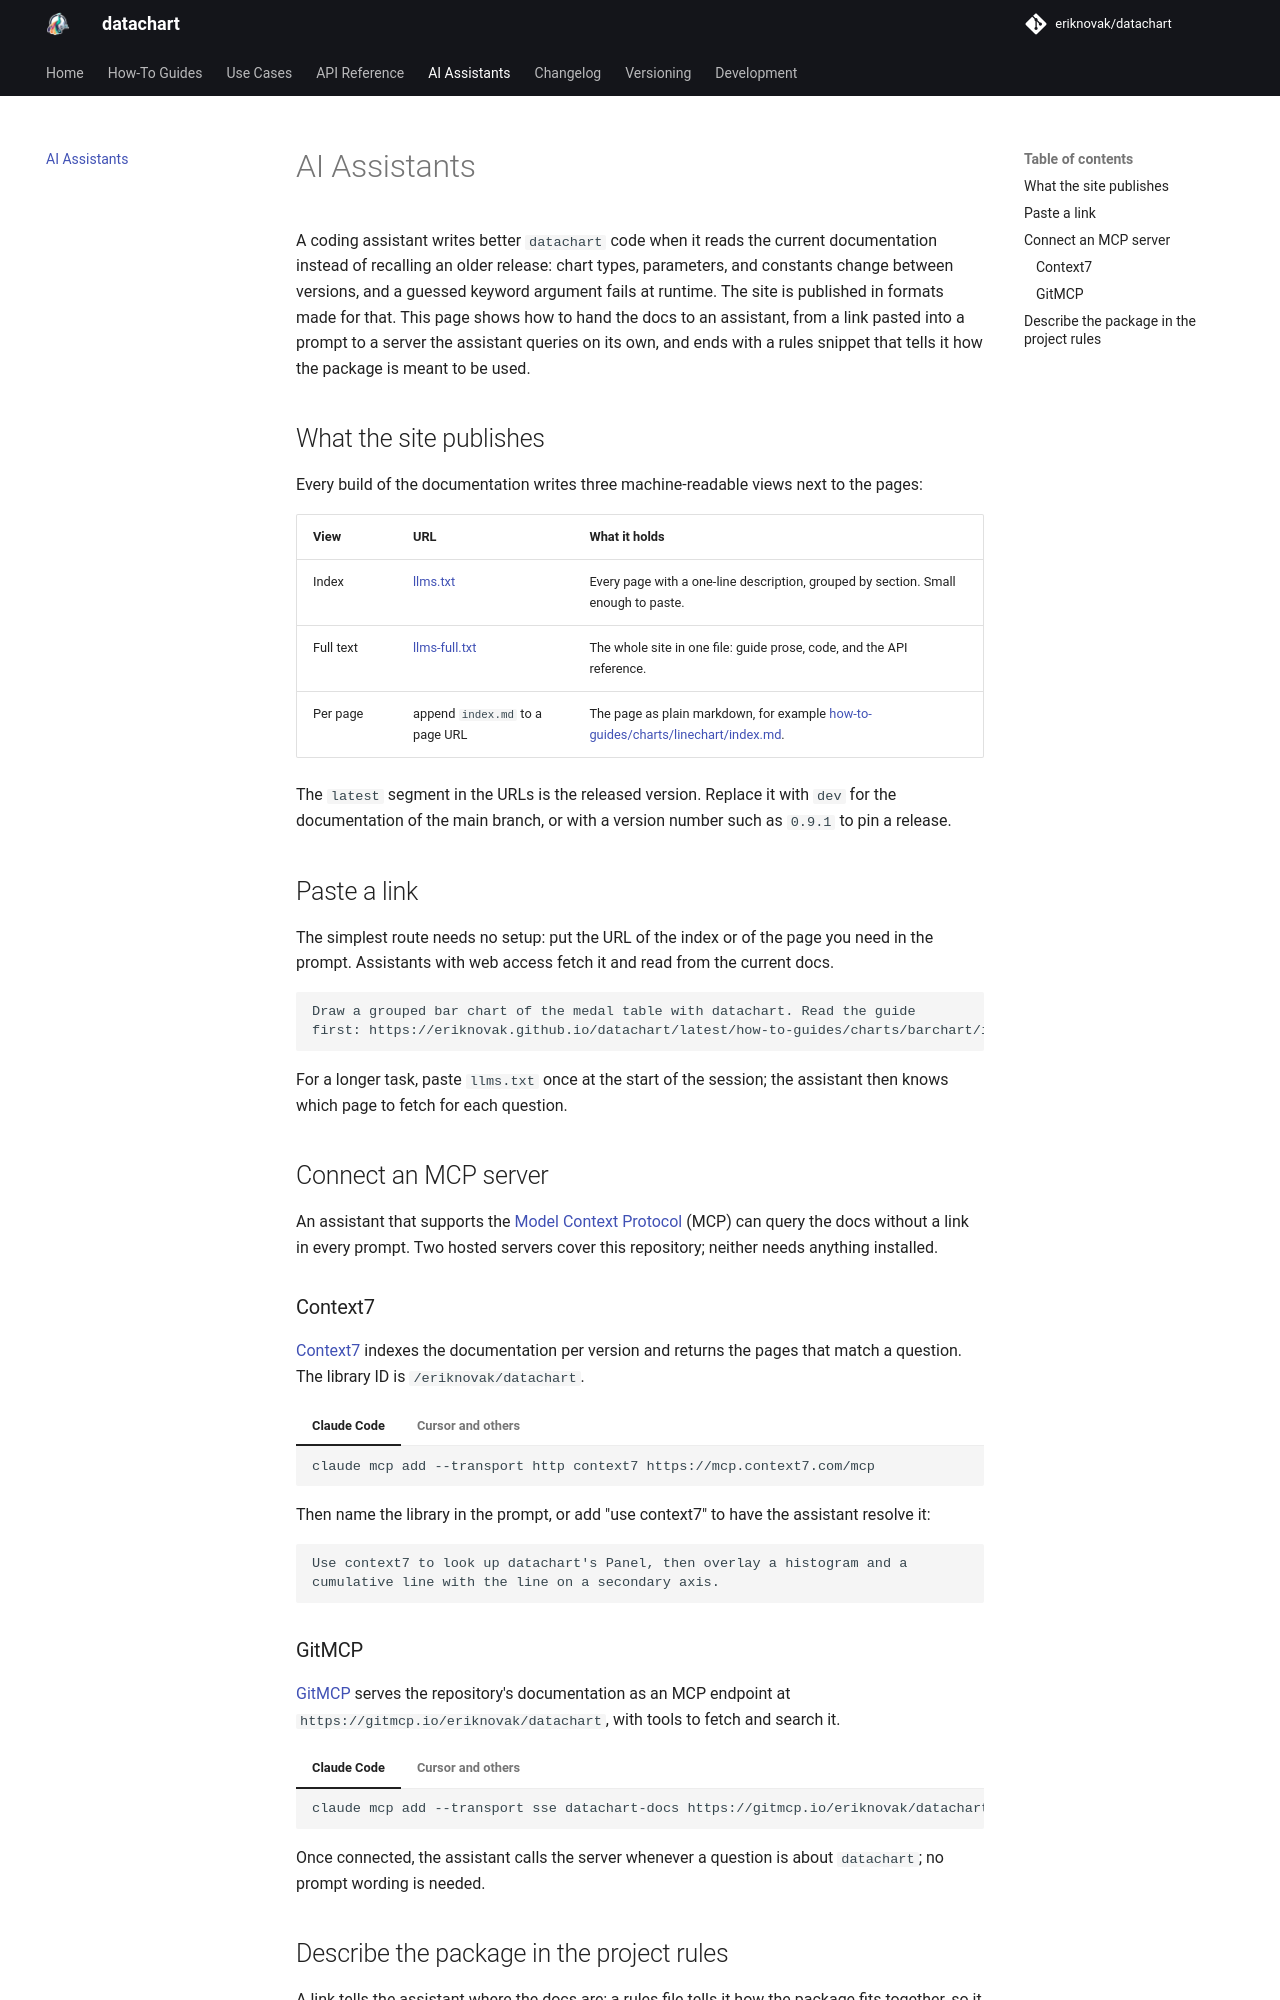

repository: eriknovak/datachart · page: 1.0.0/ai-assistants/index.html · generator: mkdocs

---
title: AI Assistants
---

# AI Assistants

A coding assistant writes better `datachart` code when it reads the current documentation instead of recalling an older release: chart types, parameters, and constants change between versions, and a guessed keyword argument fails at runtime. The site is published in formats made for that. This page shows how to hand the docs to an assistant, from a link pasted into a prompt to a server the assistant queries on its own, and ends with a rules snippet that tells it how the package is meant to be used.

## What the site publishes

Every build of the documentation writes three machine-readable views next to the pages:

| View | URL | What it holds |
| --- | --- | --- |
| Index | [llms.txt](https://eriknovak.github.io/datachart/latest/llms.txt) | Every page with a one-line description, grouped by section. Small enough to paste. |
| Full text | [llms-full.txt](https://eriknovak.github.io/datachart/latest/llms-full.txt) | The whole site in one file: guide prose, code, and the API reference. |
| Per page | append `index.md` to a page URL | The page as plain markdown, for example [how-to-guides/charts/linechart/index.md](https://eriknovak.github.io/datachart/latest/how-to-guides/charts/linechart/index.md). |

The `latest` segment in the URLs is the released version. Replace it with `dev` for the documentation of the main branch, or with a version number such as `0.9.1` to pin a release.

## Paste a link

The simplest route needs no setup: put the URL of the index or of the page you need in the prompt. Assistants with web access fetch it and read from the current docs.

```text
Draw a grouped bar chart of the medal table with datachart. Read the guide
first: https://eriknovak.github.io/datachart/latest/how-to-guides/charts/barchart/index.md
```

For a longer task, paste `llms.txt` once at the start of the session; the assistant then knows which page to fetch for each question.

## Connect an MCP server

An assistant that supports the [Model Context Protocol](https://modelcontextprotocol.io/) (MCP) can query the docs without a link in every prompt. Two hosted servers cover this repository; neither needs anything installed.

### Context7

[Context7](https://context7.com/eriknovak/datachart) indexes the documentation per version and returns the pages that match a question. The library ID is `/eriknovak/datachart`.

=== "Claude Code"

    ```bash
    claude mcp add --transport http context7 https://mcp.context7.com/mcp
    ```

=== "Cursor and others"

    ```json
    {
      "mcpServers": {
        "context7": {
          "url": "https://mcp.context7.com/mcp"
        }
      }
    }
    ```

Then name the library in the prompt, or add "use context7" to have the assistant resolve it:

```text
Use context7 to look up datachart's Panel, then overlay a histogram and a
cumulative line with the line on a secondary axis.
```

### GitMCP

[GitMCP](https://gitmcp.io/eriknovak/datachart) serves the repository's documentation as an MCP endpoint at `https://gitmcp.io/eriknovak/datachart`, with tools to fetch and search it.

=== "Claude Code"

    ```bash
    claude mcp add --transport sse datachart-docs https://gitmcp.io/eriknovak/datachart
    ```

=== "Cursor and others"

    ```json
    {
      "mcpServers": {
        "datachart-docs": {
          "url": "https://gitmcp.io/eriknovak/datachart"
        }
      }
    }
    ```

Once connected, the assistant calls the server whenever a question is about `datachart`; no prompt wording is needed.
